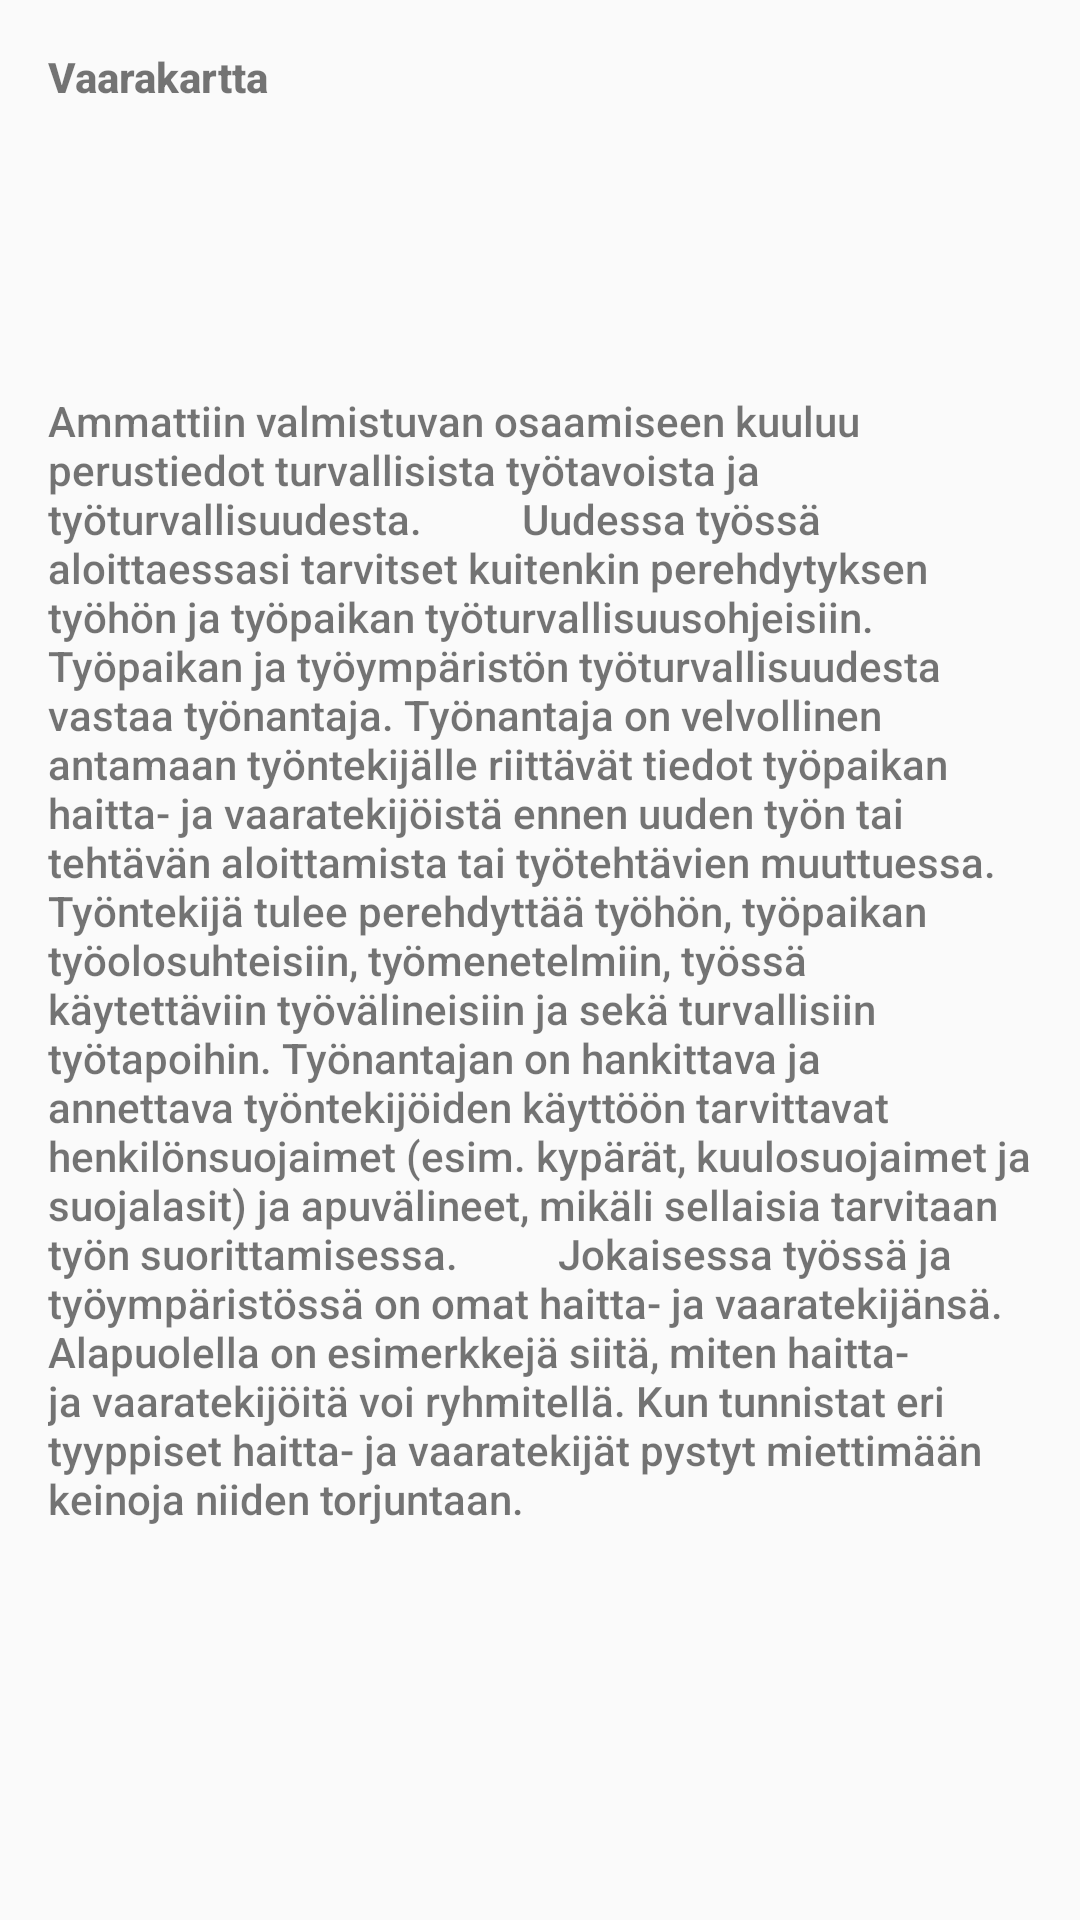

Here is an Android app screen rendered from its layout file. Give the layout XML and the strings, colors and styles it references.
<!-- AndroidManifest.xml: application theme AppTheme -->
<!-- res/layout/activity_vaarakartta.xml -->
<?xml version="1.0" encoding="utf-8"?>
<RelativeLayout xmlns:android="http://schemas.android.com/apk/res/android"
    xmlns:tools="http://schemas.android.com/tools"
    android:layout_width="match_parent"
    android:layout_height="match_parent"
    android:paddingBottom="@dimen/activity_vertical_margin"
    android:paddingLeft="@dimen/activity_horizontal_margin"
    android:paddingRight="@dimen/activity_horizontal_margin"
    android:paddingTop="@dimen/activity_vertical_margin"
    tools:context="fi.softala.passi.VaarakarttaActivity">

    <TextView
        android:layout_width="wrap_content"
        android:layout_height="wrap_content"
        android:text="Ammattiin valmistuvan osaamiseen kuuluu perustiedot turvallisista työtavoista ja työturvallisuudesta.

        Uudessa työssä aloittaessasi tarvitset kuitenkin perehdytyksen työhön ja työpaikan työturvallisuusohjeisiin.

        Työpaikan ja työympäristön työturvallisuudesta vastaa työnantaja. Työnantaja on velvollinen antamaan työntekijälle riittävät tiedot työpaikan haitta- ja vaaratekijöistä ennen uuden työn tai tehtävän aloittamista tai työtehtävien muuttuessa. Työntekijä tulee perehdyttää työhön, työpaikan työolosuhteisiin, työmenetelmiin, työssä käytettäviin työvälineisiin ja sekä turvallisiin työtapoihin. Työnantajan on hankittava ja annettava työntekijöiden käyttöön tarvittavat henkilönsuojaimet (esim. kypärät, kuulosuojaimet ja suojalasit) ja apuvälineet, mikäli sellaisia tarvitaan työn suorittamisessa.

        Jokaisessa työssä ja työympäristössä on omat haitta- ja vaaratekijänsä. Alapuolella on esimerkkejä siitä, miten haitta- ja vaaratekijöitä voi ryhmitellä. Kun tunnistat eri tyyppiset haitta- ja vaaratekijät pystyt miettimään keinoja niiden torjuntaan.                  "
        android:id="@+id/textView3"
        android:layout_centerVertical="true"
        android:layout_alignParentLeft="true"
        android:layout_alignParentStart="true" />

    <TextView
        android:layout_width="wrap_content"
        android:layout_height="wrap_content"
        android:text="Vaarakartta"
        android:id="@+id/textView5"
        android:layout_alignParentTop="true"
        android:layout_alignParentLeft="true"
        android:layout_alignParentStart="true"
        android:textStyle="bold" />
</RelativeLayout>
<!-- resources referenced by this layout -->
<resources>
  <dimen name="activity_horizontal_margin">16dp</dimen>
  <dimen name="activity_vertical_margin">16dp</dimen>
  <style name="AppTheme" parent="Theme.AppCompat.Light.NoActionBar">
          <item name="colorAccent">#3fa5e4</item>
          <item name="android:textViewStyle">@style/RobotoTextViewStyle</item>
          <item name="android:buttonStyle">@style/RobotoButtonStyle</item>
      </style>
  <style name="RobotoTextViewStyle" parent="android:Widget.TextView">
          <item name="android:fontFamily">sans-serif-medium</item>
      </style>
  <style name="RobotoButtonStyle" parent="android:Widget.Button">
          <item name="android:fontFamily">sans-serif-medium</item>
      </style>
</resources>
